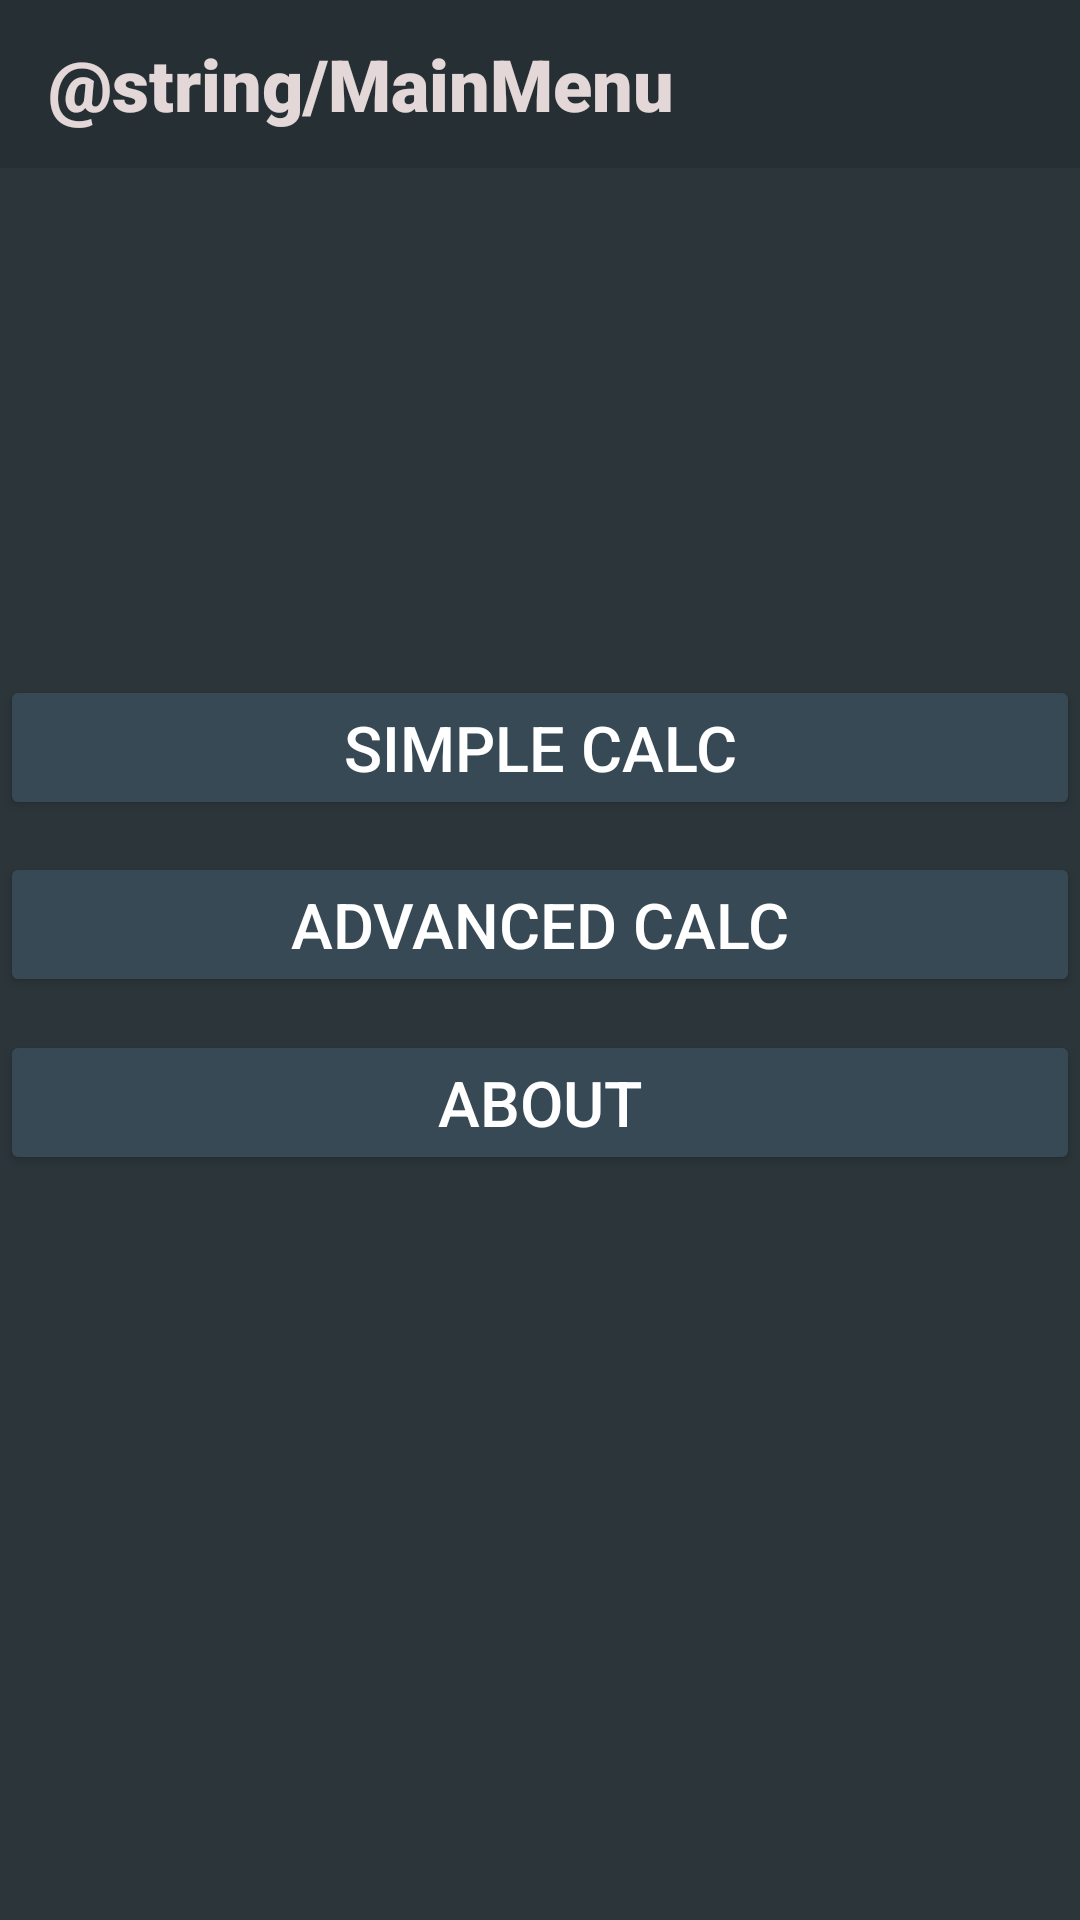

Layout XML and referenced resources for this Android screen:
<!-- AndroidManifest.xml: application theme Theme.Calc -->
<!-- res/layout/activity_main_menu.xml -->
<?xml version="1.0" encoding="utf-8"?>
<androidx.constraintlayout.widget.ConstraintLayout xmlns:android="http://schemas.android.com/apk/res/android"
    xmlns:app="http://schemas.android.com/apk/res-auto"
    xmlns:tools="http://schemas.android.com/tools"
    android:layout_width="match_parent"
    android:layout_height="match_parent"
    android:background="@color/white"
    android:backgroundTint="#2C363A"
    tools:context=".MainMenuActivity">

  <androidx.appcompat.widget.Toolbar
      android:id="@+id/toolbar"
      android:layout_width="match_parent"
      android:layout_height="wrap_content"
      android:background="#262F33"
      android:minHeight="?attr/actionBarSize"
      android:textAlignment="center"

      app:layout_constraintTop_toTopOf="parent"
      app:layout_constraintVertical_bias="0.0"
      tools:layout_editor_absoluteX="109dp">

    <TextView
        android:layout_width="wrap_content"
        android:layout_height="wrap_content"
        android:fontFamily="sans-serif-black"
        android:text="@string/MainMenu"
        android:textAlignment="center"
        android:textColor="#E3D7D7"
        android:textSize="24sp"
        tools:layout_editor_absoluteX="20dp"
        tools:layout_editor_absoluteY="14dp" />

  </androidx.appcompat.widget.Toolbar>

  <Button
      android:id="@+id/simpleCalcBtn"
      android:layout_width="0dp"
      android:layout_height="wrap_content"
      android:width="220dp"
      android:backgroundTint="#374955"
      android:fontFamily="sans-serif-medium"
      android:onClick="openSimpleCalcBtn"
      android:text="@string/SimpleCalc"
      android:textColor="#FFFFFF"
      android:textSize="@dimen/btnFontSize"
      app:layout_constraintBottom_toBottomOf="parent"
      app:layout_constraintEnd_toEndOf="parent"
      app:layout_constraintHorizontal_bias="0.0"
      app:layout_constraintStart_toStartOf="parent"
      app:layout_constraintTop_toTopOf="parent"
      app:layout_constraintVertical_bias="0.38" />

  <Button
      android:id="@+id/button2"
      android:layout_width="0dp"
      android:layout_height="wrap_content"
      android:width="220dp"
      android:backgroundTint="#374955"
      android:fontFamily="sans-serif-medium"
      android:onClick="openAdvancedCalc"
      android:text="@string/AdvancedCalc"
      android:textColor="#FFFFFF"
      android:textSize="@dimen/btnFontSize"
      app:layout_constraintBottom_toBottomOf="parent"
      app:layout_constraintEnd_toEndOf="parent"
      app:layout_constraintHorizontal_bias="0.502"
      app:layout_constraintStart_toStartOf="parent"
      app:layout_constraintTop_toTopOf="parent"
      app:layout_constraintVertical_bias="0.48000002" />

  <Button
      android:id="@+id/button3"
      android:layout_width="0dp"
      android:layout_height="wrap_content"
      android:width="220dp"
      android:backgroundTint="#374955"
      android:fontFamily="sans-serif-medium"
      android:onClick="openAboutBtn"
      android:text="@string/About"
      android:textColor="#FFFFFF"
      android:textSize="@dimen/btnFontSize"
      app:layout_constraintBottom_toBottomOf="parent"
      app:layout_constraintEnd_toEndOf="parent"
      app:layout_constraintHorizontal_bias="0.0"
      app:layout_constraintStart_toStartOf="parent"
      app:layout_constraintTop_toTopOf="parent"
      app:layout_constraintVertical_bias="0.58000004" />
</androidx.constraintlayout.widget.ConstraintLayout>
<!-- resources referenced by this layout -->
<resources>
  <dimen name="btnFontSize">24sp</dimen>
  <string name="About">About</string>
  <string name="AdvancedCalc">Advanced Calc</string>
  <string name="SimpleCalc">Simple Calc</string>
  <style name="Theme.Calc" parent="Theme.MaterialComponents.DayNight.NoActionBar">
          
          <item name="android:windowNoTitle">true</item>
          <item name="colorPrimary">@color/purple_500</item>
          <item name="colorPrimaryVariant">@color/purple_700</item>
          <item name="colorOnPrimary">@color/white</item>
          <item name="android:windowFullscreen">true</item>
          
          <item name="colorSecondary">@color/teal_200</item>
          <item name="colorSecondaryVariant">@color/teal_700</item>
          <item name="colorOnSecondary">@color/black</item>
          
  
          
      </style>
  <!-- not gathered from this repository: default colours our renderer supplied (Android Studio template values) -->
  <color name="purple_500">#FF6200EE</color>
  <color name="purple_700">#FF3700B3</color>
  <color name="teal_200">#FF03DAC5</color>
  <color name="teal_700">#FF018786</color>
  <color name="black">#FF000000</color>
  <color name="white">#FFFFFFFF</color>
</resources>
